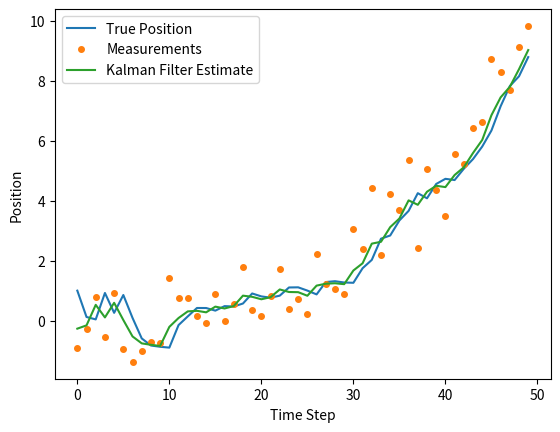

Here is the Python script that generated this plot:
import numpy as np
import matplotlib.pyplot as plt

# Define constants
dt = 1.0  # time step
process_variance = 1e-3  # process noise variance
measurement_variance = 1.0  # measurement noise variance

# System dynamics
F = np.array([[1, dt], [0, 1]])  # state transition matrix
Q = process_variance * np.eye(2)  # process noise covariance
H = np.array([[1, 0]])            # observation matrix
R = np.array([[measurement_variance]])  # measurement noise covariance

# Initial estimates
x_est = np.array([[0], [1]])  # initial position=0, velocity=1
P_est = np.eye(2)  # initial estimate covariance

# Simulate the particle motion with measurements
num_steps = 50
true_positions = []
measurements = []
estimates = []

for t in range(num_steps):
    # True system evolution (assuming some process noise)
    w = np.random.multivariate_normal([0, 0], Q).reshape(2, 1)
    x_true = F @ x_est + w
    true_positions.append(x_true[0, 0])

    # Measurement with noise
    v = np.random.normal(0, np.sqrt(measurement_variance))
    z = H @ x_true + v
    measurements.append(z[0, 0])

    # Kalman filter prediction
    x_pred = F @ x_est
    P_pred = F @ P_est @ F.T + Q

    # Kalman gain
    S = H @ P_pred @ H.T + R
    K = P_pred @ H.T @ np.linalg.inv(S)

    # Measurement update
    y = z - H @ x_pred
    x_est = x_pred + K @ y
    P_est = (np.eye(2) - K @ H) @ P_pred

    # Store estimates
    estimates.append(x_est[0, 0])

# Plot results
plt.plot(true_positions, label="True Position")
plt.plot(measurements, 'o', label="Measurements", markersize=4)
plt.plot(estimates, label="Kalman Filter Estimate")
plt.xlabel("Time Step")
plt.ylabel("Position")
plt.legend()
plt.show()
